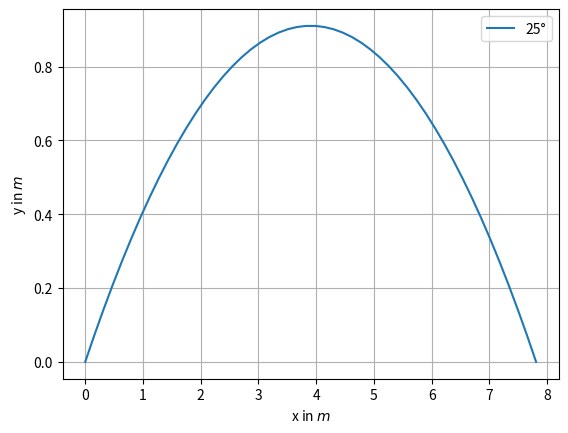

Here is the Python script that generated this plot:
import numpy as np

v0 = 10   # Anfangsgeschwindigkeit in m/s  
g = 9.81  # Erdbeschleinigung in m/s²
x0 = 0 
y0 = 0

# x-Wurfbewegungsgleichung
def x(theta0):
    T = 2*v0*np.sin(np.radians(theta0))/g  # Flugdauer 
    t = np.linspace(0,T)                   # Zeitraum
    return x0 + v0*np.cos(np.radians(theta0))*t 

# y-Wurfbewegungsgleichung
def y(theta0):
    T = 2*v0*np.sin(np.radians(theta0))/g  # Flugdauer 
    t = np.linspace(0,T)                   # Zeitraum
    return y0 + v0*np.sin(np.radians(theta0))*t - 1/2*g*t**2

import matplotlib.pyplot as plt

plt.plot(x(25), y(25), label='25°')   # Plot der Bahnkurve unter einem Winkel von 25°.
plt.xlabel('x in $m$')
plt.ylabel('y in $m$')
plt.legend(loc="upper right")
plt.grid(True)

plt.plot(  )   # Schreiben Sie hier Ihren Code für die Darstellung des Winkels 30°
plt.plot(  )   # Schreiben Sie hier Ihren Code für die Darstellung des Winkels 45°
plt.plot(  )   # Schreiben Sie hier Ihren Code für die Darstellung des Winkels 75°
plt.plot(  )   # Schreiben Sie hier Ihren Code für die Darstellung des Winkels 80°

plt.xlabel('x in $m$')
plt.ylabel('y in $m$')
plt.legend(loc="upper right")
plt.grid(True)

# Klicken Sie SHIFT⇪ + ENTER ↵ zum Ausführen des Codes.